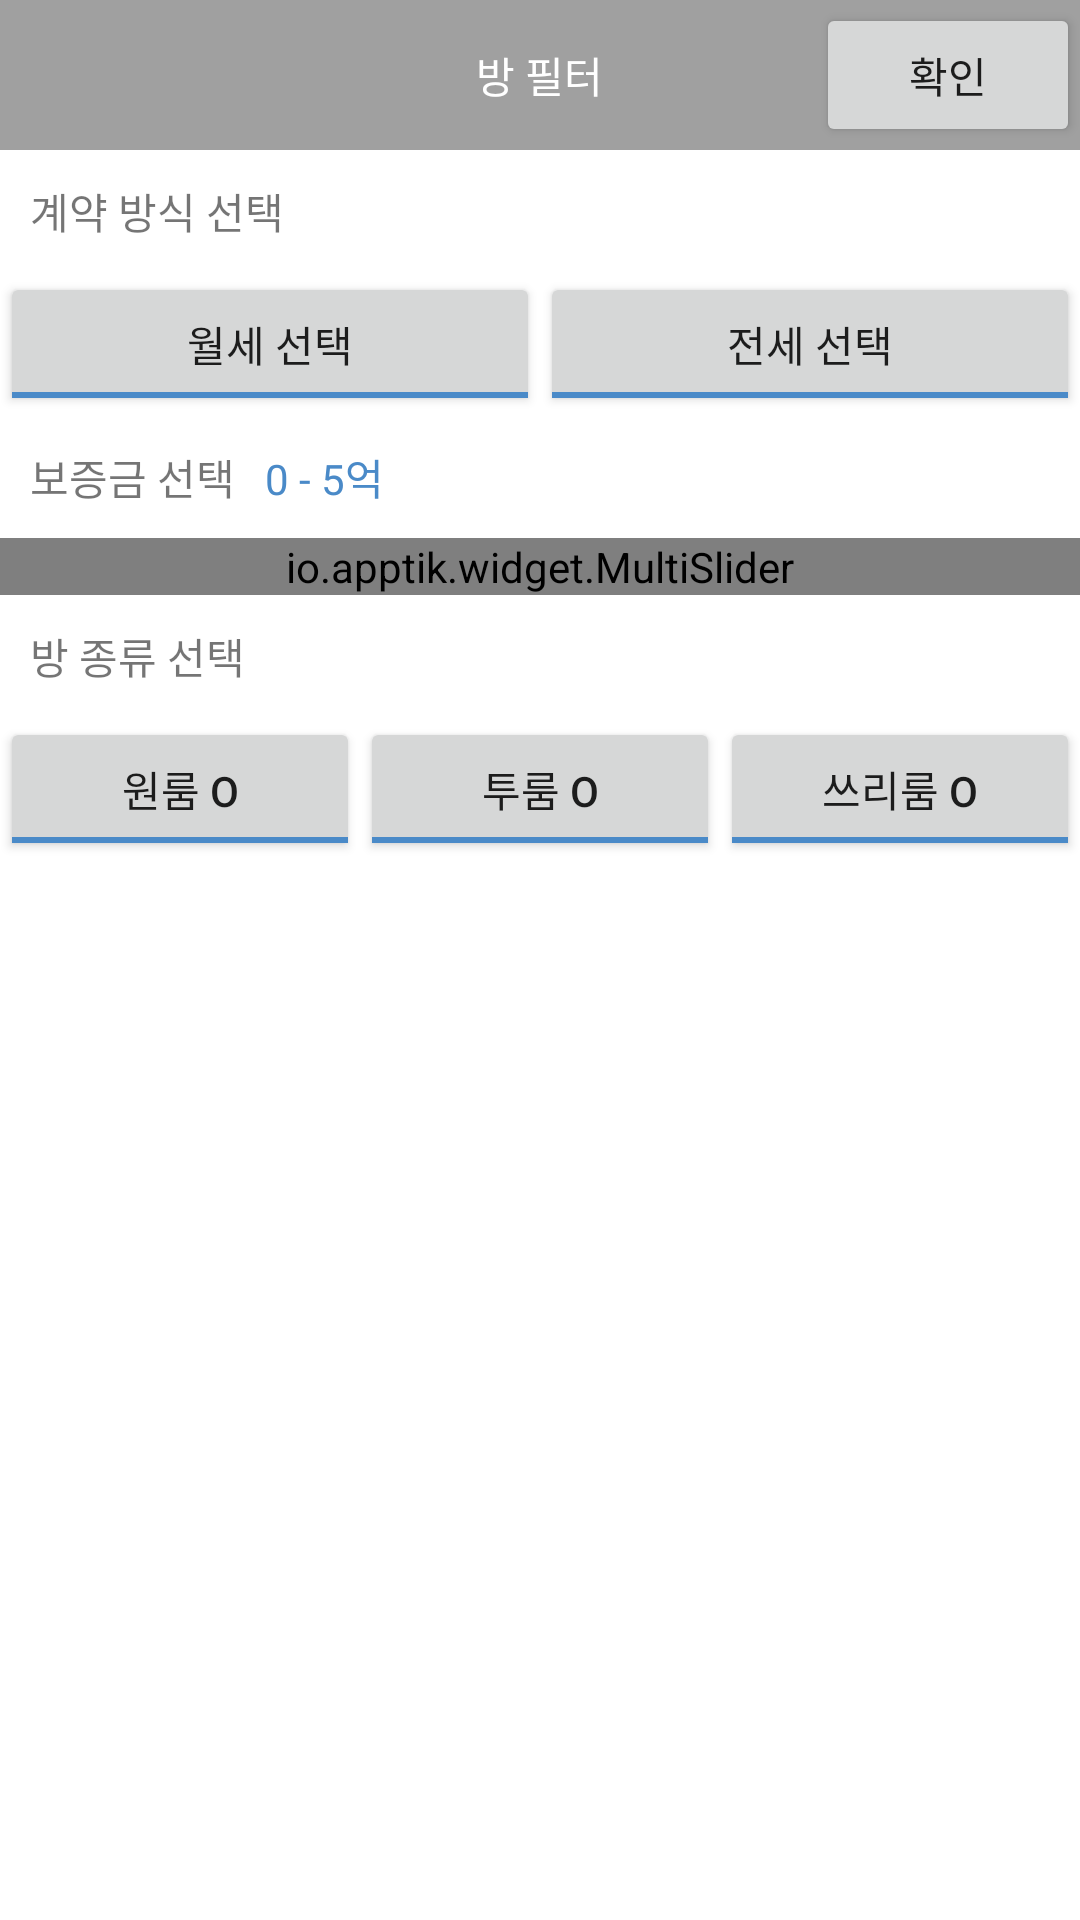

Reconstruct the res/layout file that produces this screen, plus the resources it refers to.
<!-- AndroidManifest.xml: application theme AppTheme -->
<!-- res/layout/activity_room_filter.xml -->
<?xml version="1.0" encoding="utf-8"?>
<LinearLayout xmlns:android="http://schemas.android.com/apk/res/android"
    xmlns:app="http://schemas.android.com/apk/res-auto"
    xmlns:tools="http://schemas.android.com/tools"
    android:layout_width="match_parent"
    android:layout_height="match_parent"
    android:background="@color/white"
    android:orientation="vertical"
    tools:context="kr.co.tjeit.dabangcopy.RoomFilterActivity">

    <FrameLayout
        android:layout_width="match_parent"
        android:layout_height="50dp"
        android:background="#A0A0A0">

        <TextView
            android:layout_width="wrap_content"
            android:layout_height="wrap_content"
            android:layout_gravity="center"
            android:text="방 필터"
            android:textColor="@color/white" />

        <Button
            android:id="@+id/okBtn"
            android:layout_width="wrap_content"
            android:layout_height="wrap_content"
            android:layout_gravity="right|center_vertical"
            android:text="확인" />

    </FrameLayout>

    <TextView
        android:layout_width="wrap_content"
        android:layout_height="wrap_content"
        android:padding="10dp"
        android:text="계약 방식 선택" />

    <LinearLayout
        android:layout_width="match_parent"
        android:layout_height="wrap_content"
        android:orientation="horizontal">

        <ToggleButton
            android:id="@+id/monthPayToggleBtn"
            android:layout_width="0dp"
            android:layout_height="wrap_content"
            android:layout_weight="1"
            android:checked="true"
            android:textOff="월세 안봄"
            android:textOn="월세 선택" />

        <ToggleButton
            android:id="@+id/charterToggleBtn"
            android:layout_width="0dp"
            android:layout_height="wrap_content"
            android:layout_weight="1"
            android:checked="true"
            android:textOff="전세 안봄"
            android:textOn="전세 선택" />

    </LinearLayout>

    <LinearLayout
        android:layout_width="match_parent"
        android:layout_height="wrap_content"
        android:orientation="horizontal"
        android:padding="10dp">

        <TextView
            android:layout_width="wrap_content"
            android:layout_height="wrap_content"
            android:text="보증금 선택" />

        <TextView
            android:id="@+id/depositSetTxt"
            android:layout_width="wrap_content"
            android:layout_height="wrap_content"
            android:layout_marginLeft="10dp"
            android:text="0 - 5억"
            android:textColor="@color/dabang_blue"/>

    </LinearLayout>

    <LinearLayout
        android:layout_width="match_parent"
        android:layout_height="wrap_content"
        android:orientation="horizontal">

        <io.apptik.widget.MultiSlider
            android:id="@+id/depositSlider"
            android:layout_width="match_parent"
            android:layout_height="wrap_content"
            app:drawThumbsApart="true"
            app:stepsThumbsApart="5"
            app:thumbNumber="2" />

    </LinearLayout>

    <TextView
        android:layout_width="wrap_content"
        android:layout_height="wrap_content"
        android:padding="10dp"
        android:text="방 종류 선택" />

    <LinearLayout
        android:layout_width="match_parent"
        android:layout_height="wrap_content"
        android:orientation="horizontal">

        <ToggleButton
            android:id="@+id/oneRoomBtn"
            android:layout_width="0dp"
            android:layout_height="wrap_content"
            android:layout_weight="1"
            android:checked="true"
            android:textOff="원룸 X"
            android:textOn="원룸 O" />

        <ToggleButton
            android:id="@+id/twoRoomBtn"
            android:layout_width="0dp"
            android:layout_height="wrap_content"
            android:layout_weight="1"
            android:checked="true"
            android:textOff="투룸 X"
            android:textOn="투룸 O" />

        <ToggleButton
            android:id="@+id/threeRoomBtn"
            android:layout_width="0dp"
            android:layout_height="wrap_content"
            android:layout_weight="1"
            android:checked="true"
            android:textOff="쓰리룸 X"
            android:textOn="쓰리룸 O" />

    </LinearLayout>

</LinearLayout>
<!-- resources referenced by this layout -->
<resources>
  <color name="dabang_blue">#4A8AC8</color>
  <color name="white">#FFFFFF</color>
  <style name="AppTheme" parent="Theme.AppCompat.Light.NoActionBar">
          
          <item name="colorPrimary">@color/colorPrimary</item>
          <item name="colorPrimaryDark">@color/colorPrimaryDark</item>
          <item name="colorAccent">@color/dabang_blue</item>
      </style>
  <color name="colorPrimary">#3F51B5</color>
  <color name="colorPrimaryDark">#000000</color>
</resources>
